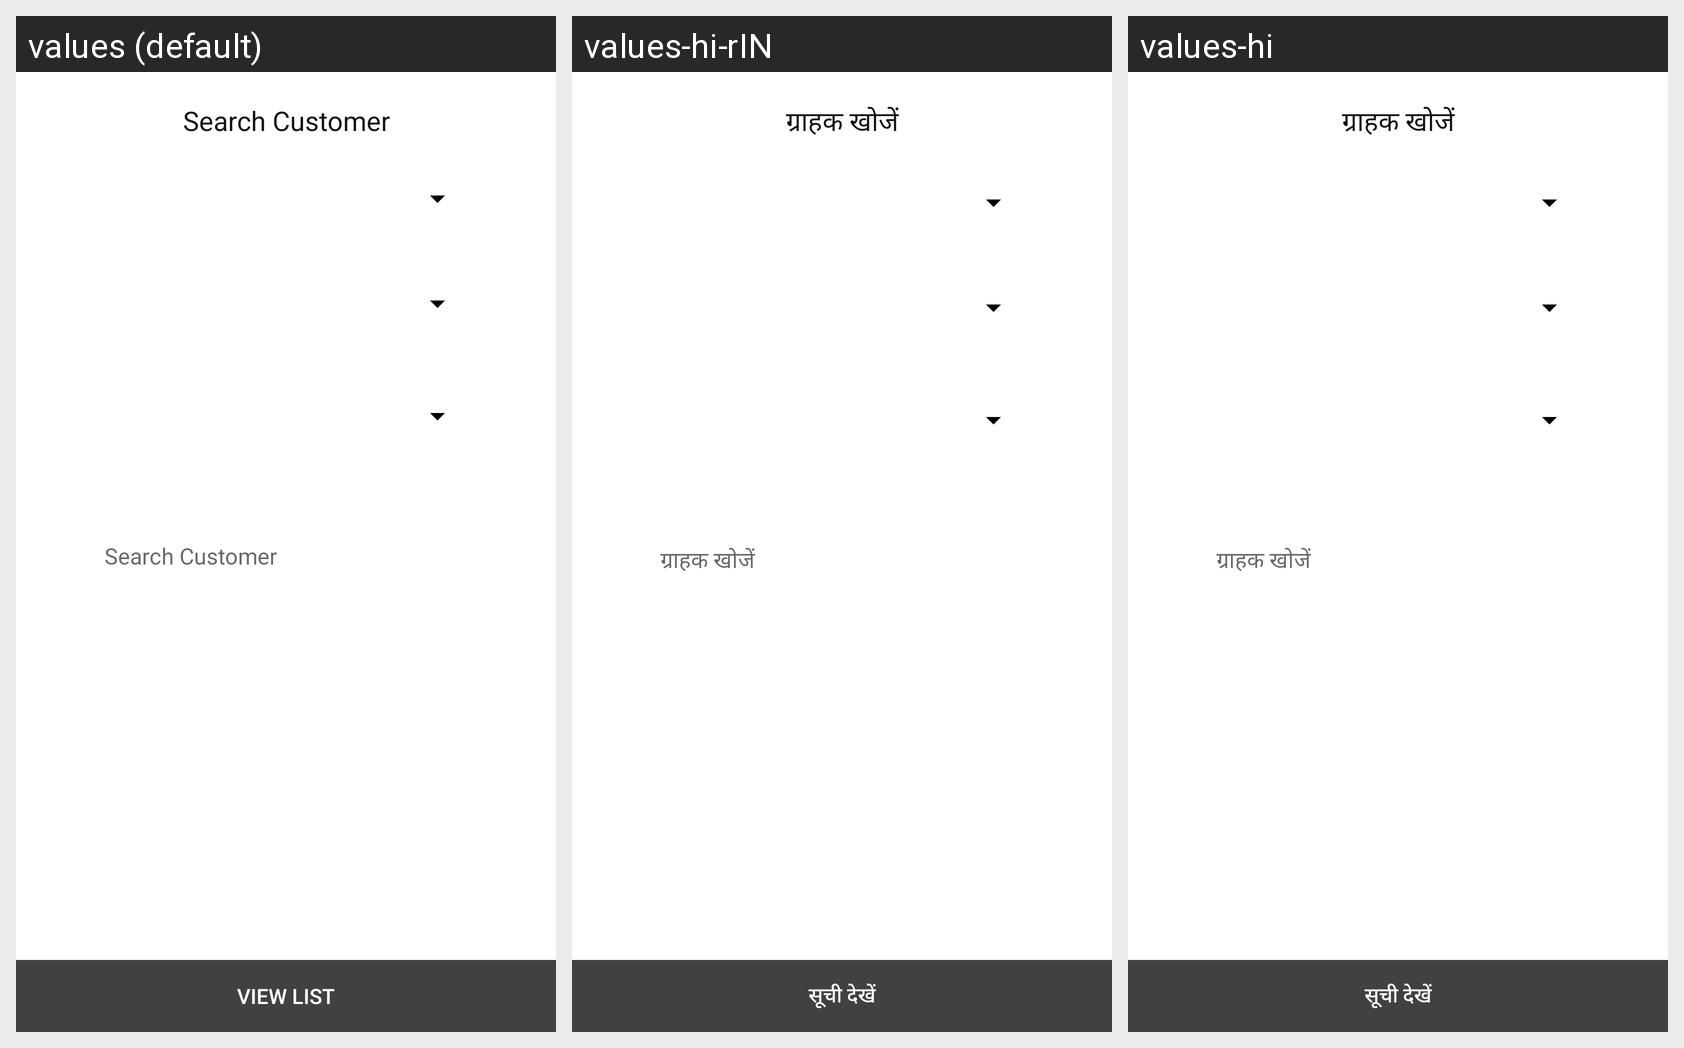

Strings drawn on this Android screen and how each of the app's shown locales translates them:
Android screen res/layout/status_dialog.xml rendered under 3 locales, left to right: values (default), values-hi-rIN, values-hi. Device: Nexus 5 (rendered at 1080×1920; each locale shown at half size, 540×960, under a caption strip naming it); theme AppTheme.
Strings drawn on this screen, with the default value and each locale's value (text and hints the layout hard-codes, and strings that could not be matched under every locale, appear in the picture but are not listed):

Search_Customer
  values: Search Customer
  values-hi-rIN: ग्राहक खोजें
  values-hi: ग्राहक खोजें

View_Lists
  values: View List
  values-hi-rIN: सूची देखें
  values-hi: सूची देखें
